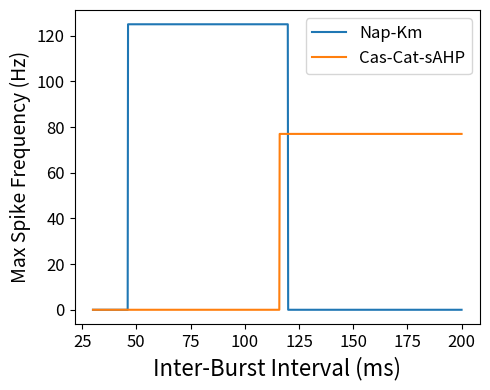

Reproduce this figure in Python.
import matplotlib.pyplot as plt
import numpy as np

def napkm(hz):
    if (hz >= 46 and hz <= 120):
        return 125
    else:
        return 0

def cascat(hz):
    if hz >= 116:
        return 77
    else:
        return 0

x_data = np.linspace(30, 200, 1000)
plt.figure(figsize=(5,4))
for label in plt.gca().get_yticklabels():
    label.set_fontsize(12)
for label in plt.gca().get_xticklabels():
    label.set_fontsize(12)
plt.plot(x_data,[napkm(v) for v in x_data], label='Nap-Km')
plt.plot(x_data,[cascat(v) for v in x_data], label='Cas-Cat-sAHP')


plt.ylabel("Max Spike Frequency (Hz)", fontsize=14)
plt.xlabel("Inter-Burst Interval (ms)", fontsize = 16)
plt.legend(fontsize=12, loc = 'upper right')
plt.tight_layout()

plt.show()